Run: headless pygame with SDL's dummy video driver; simulated clock (each Clock.tick advances the game by its frame time, no real sleeping); random seed 0; keys injected as events and as key.get_pressed() state; no mouse input.
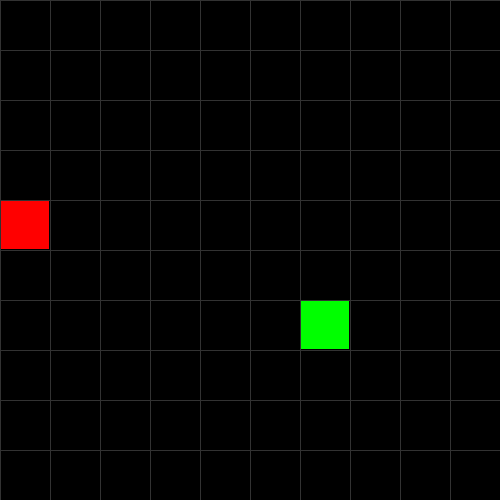
Frame 1 of 2 · flips 1–60 · no input
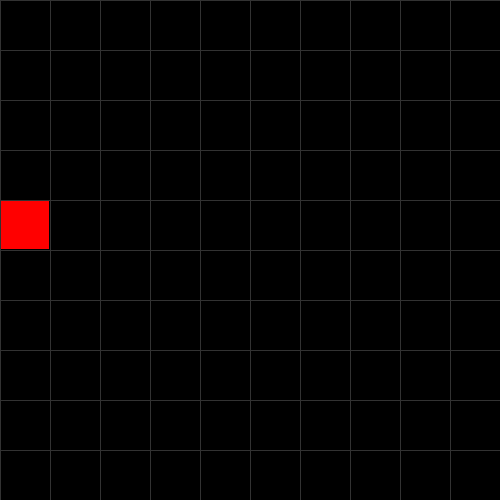
Frame 2 of 2 · flips 61–180 · tapped SPACE, RETURN · held RIGHT (→), D (game ended)

The pygame program that drew these frames:

"""
    This code was taken from the github linked here: https://gist.github.com/StanislavPetrovV/bb36787efbc30cd0921f0cbaa05244f1
    Author: StanislavPetrovV
    All edits that have been made by this team are commented as such
"""

####################
# TODO add the preamble to this and make it better. 
## I dont think that we need to do much commenting on the code that isn't ours
# TODO figure out what is needed for the agent and find a way to implement it
## I think this requires a better understanding of what exactly the agent needs and then doing some experimenting. obviosuly it would need the score for training purposes but
# i don't know what
####################



import pygame as pg
import sys
from random import randrange

vec2 = pg.math.Vector2


class Snake:
    def __init__(self, game):
        self.game = game
        self.size = game.TILE_SIZE
        self.rect = pg.rect.Rect([0, 0, game.TILE_SIZE - 2, game.TILE_SIZE - 2])
        self.range = self.size // 2, self.game.WINDOW_SIZE - self.size // 2, self.size
        self.rect.center = self.get_random_position()
        self.direction = vec2(0, 0)
        self.step_delay = 100  # milliseconds
        self.time = 0
        self.length = 1
        self.segments = []
        self.directions = {pg.K_w: 1, pg.K_s: 1, pg.K_a: 1, pg.K_d: 1}
        self.score = 0 # CUSTOM CODE. keep track of the score of the snake
        self.game_done = False # CUSTOM CODE. if the game is done this will be true
        
    def control(self, event):
        if event.type == pg.KEYDOWN:
            if event.key == pg.K_w and self.directions[pg.K_w]:
                self.direction = vec2(0, -self.size)
                self.directions = {pg.K_w: 1, pg.K_s: 0, pg.K_a: 1, pg.K_d: 1}

            if event.key == pg.K_s and self.directions[pg.K_s]:
                self.direction = vec2(0, self.size)
                self.directions = {pg.K_w: 0, pg.K_s: 1, pg.K_a: 1, pg.K_d: 1}

            if event.key == pg.K_a and self.directions[pg.K_a]:
                self.direction = vec2(-self.size, 0)
                self.directions = {pg.K_w: 1, pg.K_s: 1, pg.K_a: 1, pg.K_d: 0}

            if event.key == pg.K_d and self.directions[pg.K_d]:
                self.direction = vec2(self.size, 0)
                self.directions = {pg.K_w: 1, pg.K_s: 1, pg.K_a: 0, pg.K_d: 1}

    def delta_time(self):
        time_now = pg.time.get_ticks()
        if time_now - self.time > self.step_delay:
            self.time = time_now
            return True
        return False

    def get_random_position(self):
        return [randrange(*self.range), randrange(*self.range)]

    def check_borders(self):
        if self.rect.left < 0 or self.rect.right > self.game.WINDOW_SIZE:
            self.game_done = self.game.game_over()
        if self.rect.top < 0 or self.rect.bottom > self.game.WINDOW_SIZE:
            self.game_done = self.game.game_over()

    def check_food(self):
        if self.rect.center == self.game.food.rect.center:
            self.game.food.rect.center = self.get_random_position()
            self.length += 1
            self.score += 10 # CUSTOM CODE. if the snake eats the food add 10 points to the score

    def check_selfeating(self):
        if len(self.segments) != len(set(segment.center for segment in self.segments)):
            self.game_done = self.game.game_over()

    def move(self):
        if self.delta_time():
            self.rect.move_ip(self.direction)
            self.segments.append(self.rect.copy())
            self.segments = self.segments[-self.length:]

    def update(self):
        self.check_selfeating()
        self.check_borders()
        self.check_food()
        self.move()

    def draw(self):
        [pg.draw.rect(self.game.screen, 'green', segment) for segment in self.segments]
    
    def return_score(self)->int:
        return self.score # CUSTOM CODE. return the score of the current game of snake


class Food:
    def __init__(self, game):
        self.game = game
        self.size = game.TILE_SIZE
        self.rect = pg.rect.Rect([0, 0, game.TILE_SIZE - 2, game.TILE_SIZE - 2])
        self.rect.center = self.game.snake.get_random_position()

    def draw(self):
        pg.draw.rect(self.game.screen, 'red', self.rect)


class Game:
    def __init__(self):
        pg.init()
        self.WINDOW_SIZE = 500
        self.TILE_SIZE = 50
        self.screen = pg.display.set_mode([self.WINDOW_SIZE] * 2)
        self.clock = pg.time.Clock()
        self.new_game()


    def draw_grid(self):
        [pg.draw.line(self.screen, [50] * 3, (x, 0), (x, self.WINDOW_SIZE))
                                             for x in range(0, self.WINDOW_SIZE, self.TILE_SIZE)]
        [pg.draw.line(self.screen, [50] * 3, (0, y), (self.WINDOW_SIZE, y))
                                             for y in range(0, self.WINDOW_SIZE, self.TILE_SIZE)]

    def new_game(self):
        pg.init()
        self.snake = Snake(self)
        self.food = Food(self)

        print(self.snake, self.food, self.snake.segments)
    
    def game_over(self): # CUTSOM CODE. if the game is over return the final score
        self.snake.score -= 10 # decrement the code if the game ends
        print(self.snake.score)
        print(self.snake.segments)
        return False, self.snake.score

    def update(self):
        self.snake.update()
        pg.display.flip()
        self.clock.tick(60)

    def draw(self):
        self.screen.fill('black')
        self.draw_grid()
        self.food.draw()
        self.snake.draw()

    def check_event(self):
        for event in pg.event.get():
            if event.type == pg.QUIT:
                pg.quit()
                sys.exit()
            # snake control
            self.snake.control(event)

    def run(self):
        while not self.snake.game_done:
            self.check_event()
            self.update()
            self.draw()
        pg.quit()
        sys.exit()

    def single_step(self):  #To train network, we need to do one step at a time.
        if self.snake.game_done:
            return False
        else:
            self.check_event()
            self.update()
            self.draw()
            return True
   
    
    def get_state(self):  #Get currrent position of snake and apple
        output = []
        for s in self.snake.segments:
            output.append(s.center)
        output.append(self.food.rect.center)
        return output



game = Game()
s = game.get_state()
print(s)
game.run()
